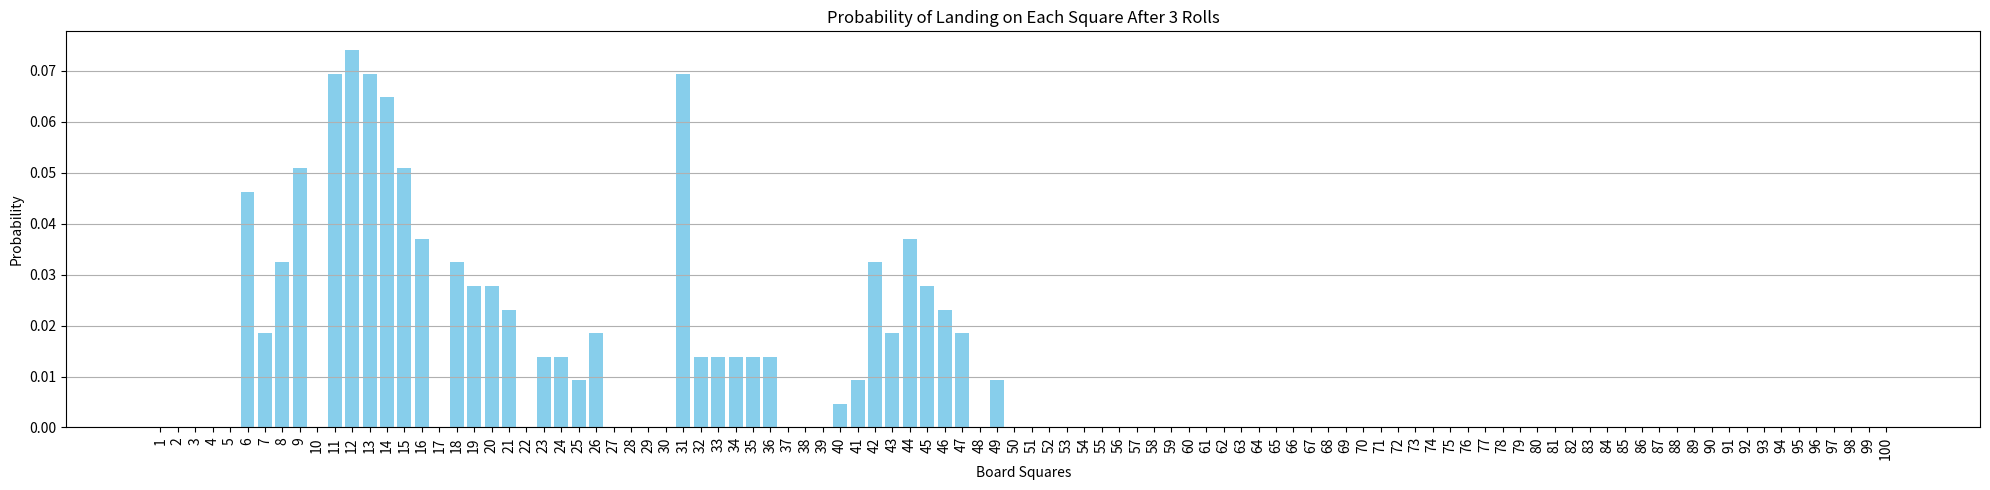

The script that saved this image:
import numpy as np
import matplotlib.pyplot as plt

# Define the size of the board and create an empty transition matrix
board_size = 100
P = np.zeros((board_size, board_size))

# taking a chill day, also I want to simulate a smaller board
# More monte carlo!

L = np.zeros((board_size//10, board_size//10))

# Define a simplified version of chutes (snakes) and ladders
chutes_and_ladders = {
    1: 38, 4: 14, 9: 31, 16: 6, 21: 42, 36: 44,
    47: 26, 49: 11, 56: 53, 62: 19, 64: 60,
    71: 91, 80: 100, 87: 24, 93: 73, 95: 75,
    98: 78,
}

# Populate the transition matrix
for i in range(board_size):
    for roll in range(1, 7):  # Possible die rolls
        if i + roll < board_size:  # Adjusted to prevent out-of-bounds
            # Check if the square leads to a chute or ladder
            if i + roll in chutes_and_ladders:
                # Move directly to the chute or ladder's destination
                P[i, chutes_and_ladders[i + roll] - 1] += 1/6
            else:
                # Normal move
                P[i, i + roll] += 1/6
        else:
            # Redistribute the probabilities of rolls that exceed the board size
            P[i, board_size - 1] += 1/6

# The last square is an absorbing state
P[board_size - 1, board_size - 1] = 1

def probability_after_n_rolls(P, n):
    # Raise the transition matrix to the power of n
    P_n = np.linalg.matrix_power(P, n)
    # Return the first row, which corresponds to probabilities starting from square 0
    return P_n[0, :]

n = 3  # Number of rolls
probabilities = probability_after_n_rolls(P, n)

# Visualization
squares = np.arange(1, board_size + 1)
plt.figure(figsize=(20, 5))
plt.bar(squares, probabilities, color='skyblue')
plt.title('Probability of Landing on Each Square After 3 Rolls')
plt.xlabel('Board Squares')
plt.ylabel('Probability')
plt.xticks(np.arange(1, board_size + 1, 1), rotation=90)  # Show all square numbers
plt.grid(axis='y')
plt.tight_layout()
plt.show()
